Photos from the image-classification dataset "images" in the GitHub repository 2026-1-NCC5/Projeto2. Its 5 classes are: acucar, arroz, cafe, feijao, outros.

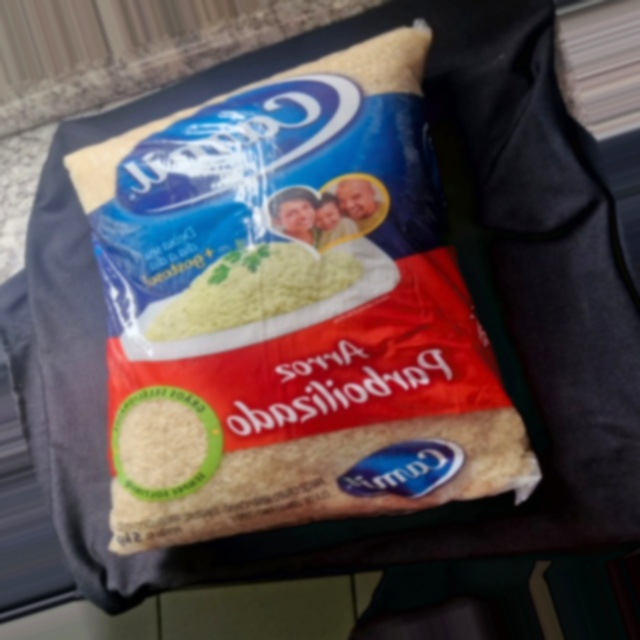
Label: arroz

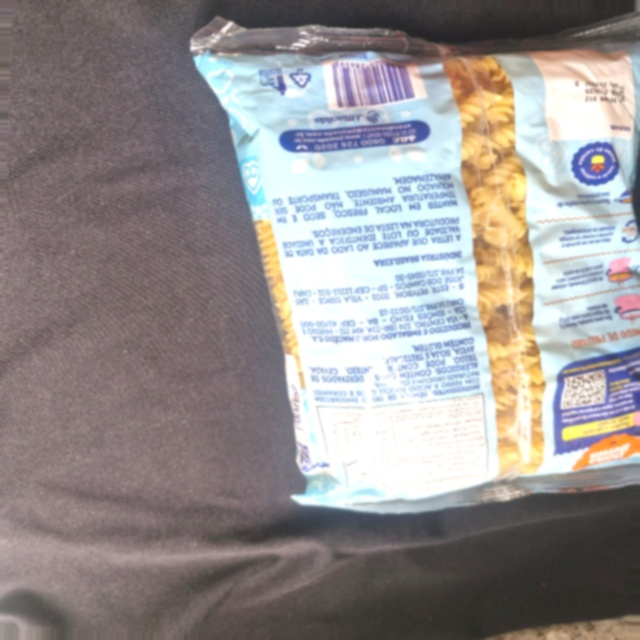
Label: outros

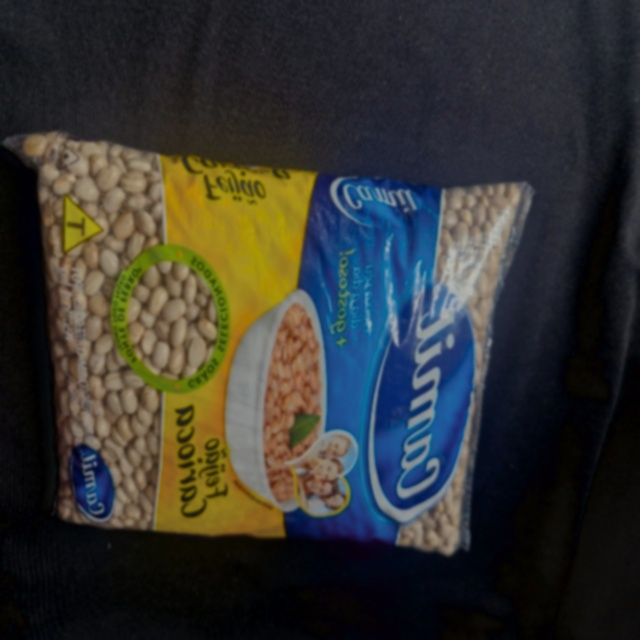
Label: feijao

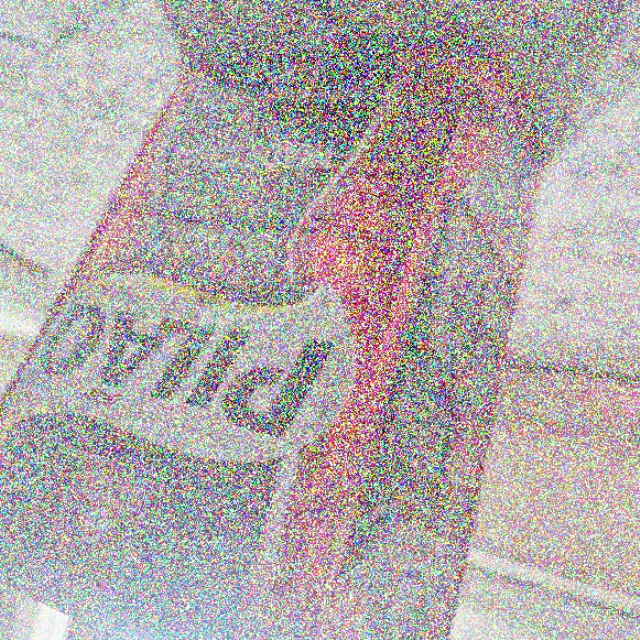
Label: cafe

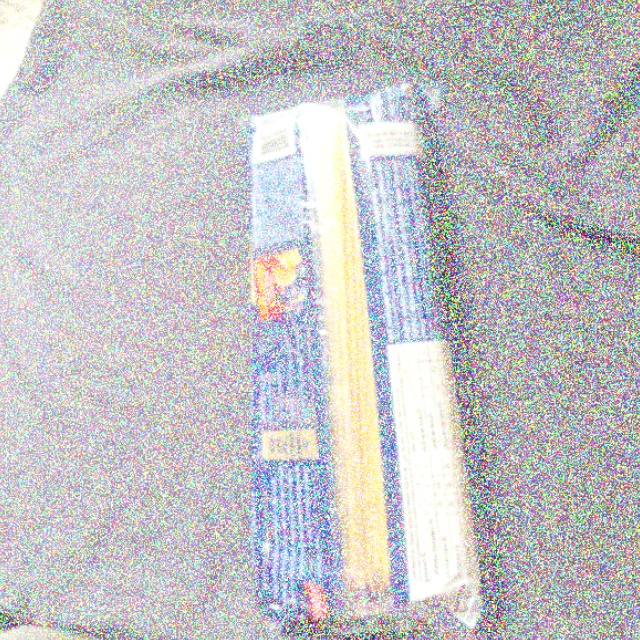
Label: outros

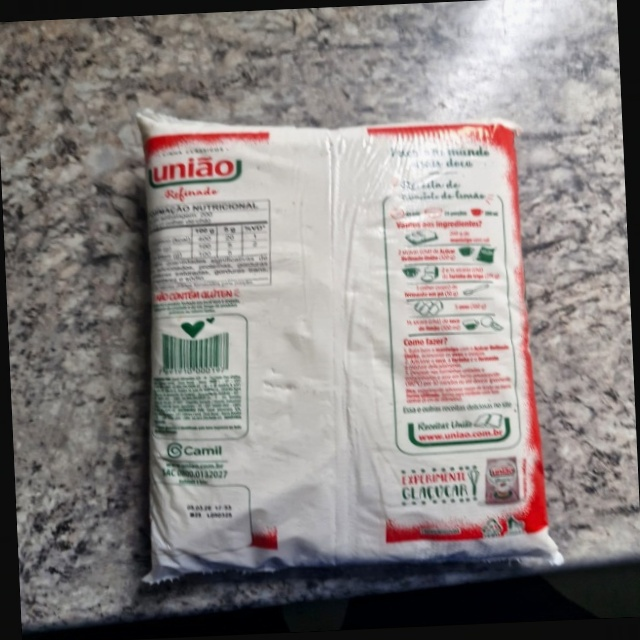
Label: acucar
